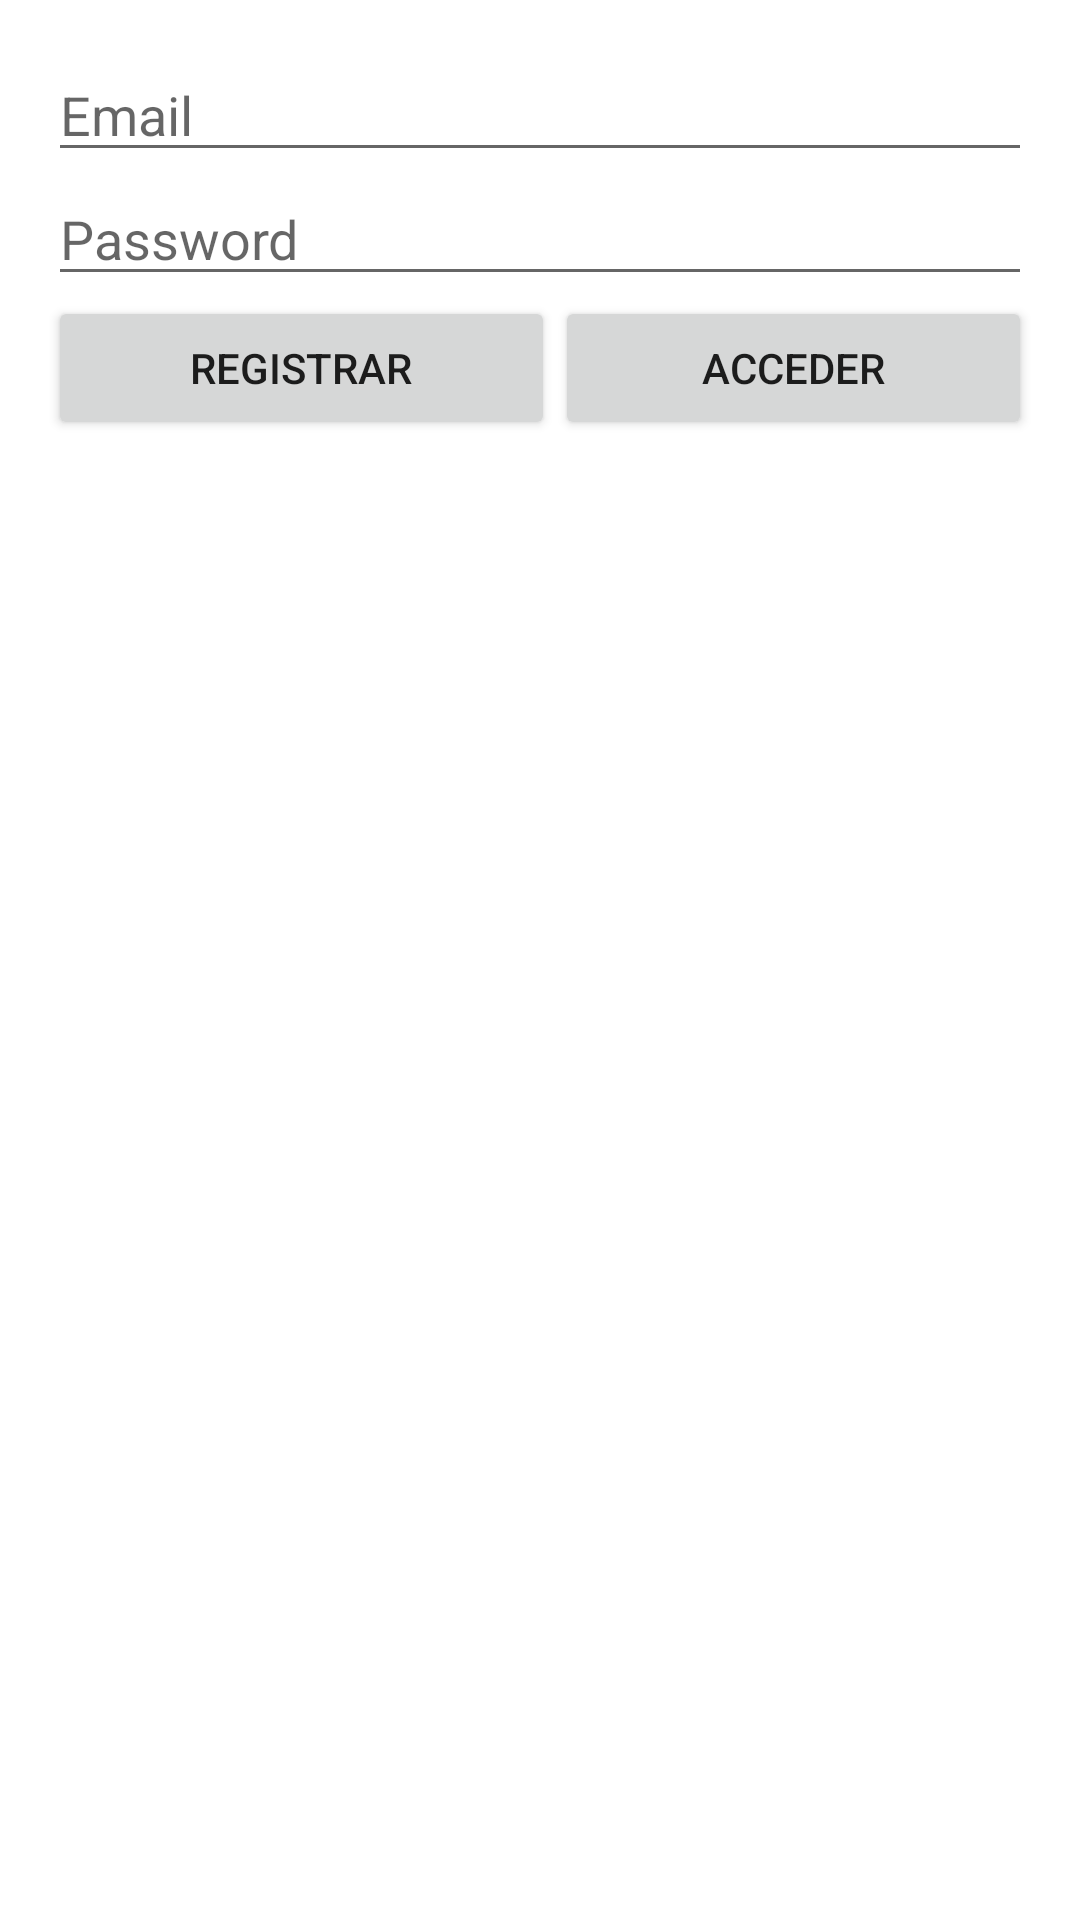

Here is an Android app screen rendered from its layout file. Give the layout XML and the strings, colors and styles it references.
<!-- AndroidManifest.xml: application theme Theme.Hotel -->
<!-- res/layout/activity_auth.xml -->
<?xml version="1.0" encoding="utf-8"?>
<androidx.constraintlayout.widget.ConstraintLayout xmlns:android="http://schemas.android.com/apk/res/android"
    xmlns:app="http://schemas.android.com/apk/res-auto"
    xmlns:tools="http://schemas.android.com/tools"
    android:layout_width="match_parent"
    android:layout_height="match_parent"
    tools:context=".AuthActivity">

    <LinearLayout
        android:layout_width="match_parent"
        android:layout_height="match_parent"
        android:layout_marginStart="16dp"
        android:layout_marginLeft="16dp"
        android:layout_marginTop="16dp"
        android:layout_marginEnd="16dp"
        android:layout_marginRight="16dp"
        android:orientation="vertical"
        app:layout_constraintEnd_toEndOf="parent"
        app:layout_constraintStart_toStartOf="parent"
        app:layout_constraintTop_toTopOf="parent">

        <EditText
            android:id="@+id/emailEditText"
            android:layout_width="match_parent"
            android:layout_height="wrap_content"
            android:ems="10"
            android:hint="@string/email"
            android:inputType="textEmailAddress"
            android:autofillHints="" />

        <EditText
            android:id="@+id/passwordEditText"
            android:layout_width="match_parent"
            android:layout_height="wrap_content"
            android:ems="10"
            android:hint="@string/password"
            android:inputType="textPassword"
            android:autofillHints="" />

        <LinearLayout
            android:layout_width="match_parent"
            android:layout_height="match_parent"
            android:orientation="horizontal">

            <Button
                android:id="@+id/signUpButton"
                android:layout_width="wrap_content"
                android:layout_height="wrap_content"
                android:layout_weight="1"
                android:text="@string/registrar" />

            <Button
                android:id="@+id/logInButton"
                android:layout_width="wrap_content"
                android:layout_height="wrap_content"
                android:layout_weight="1"
                android:text="@string/acceder" />
        </LinearLayout>
    </LinearLayout>

</androidx.constraintlayout.widget.ConstraintLayout>
<!-- resources referenced by this layout -->
<resources>
  <string name="acceder">Acceder</string>
  <string name="email">Email</string>
  <string name="password">Password</string>
  <string name="registrar">Registrar</string>
  <style name="Theme.Hotel" parent="Theme.MaterialComponents.DayNight.DarkActionBar">
          
          <item name="colorPrimary">@color/purple_500</item>
          <item name="colorPrimaryVariant">@color/purple_700</item>
          <item name="colorOnPrimary">@color/white</item>
          
          <item name="colorSecondary">@color/teal_200</item>
          <item name="colorSecondaryVariant">@color/teal_700</item>
          <item name="colorOnSecondary">@color/black</item>
          
          <item name="android:statusBarColor" tools:targetApi="l">?attr/colorPrimaryVariant</item>
          
      </style>
  <!-- not gathered from this repository: default colours our renderer supplied (Android Studio template values) -->
  <color name="purple_500">#FF6200EE</color>
  <color name="purple_700">#FF3700B3</color>
  <color name="teal_200">#FF03DAC5</color>
  <color name="teal_700">#FF018786</color>
  <color name="black">#FF000000</color>
  <color name="white">#FFFFFFFF</color>
</resources>
